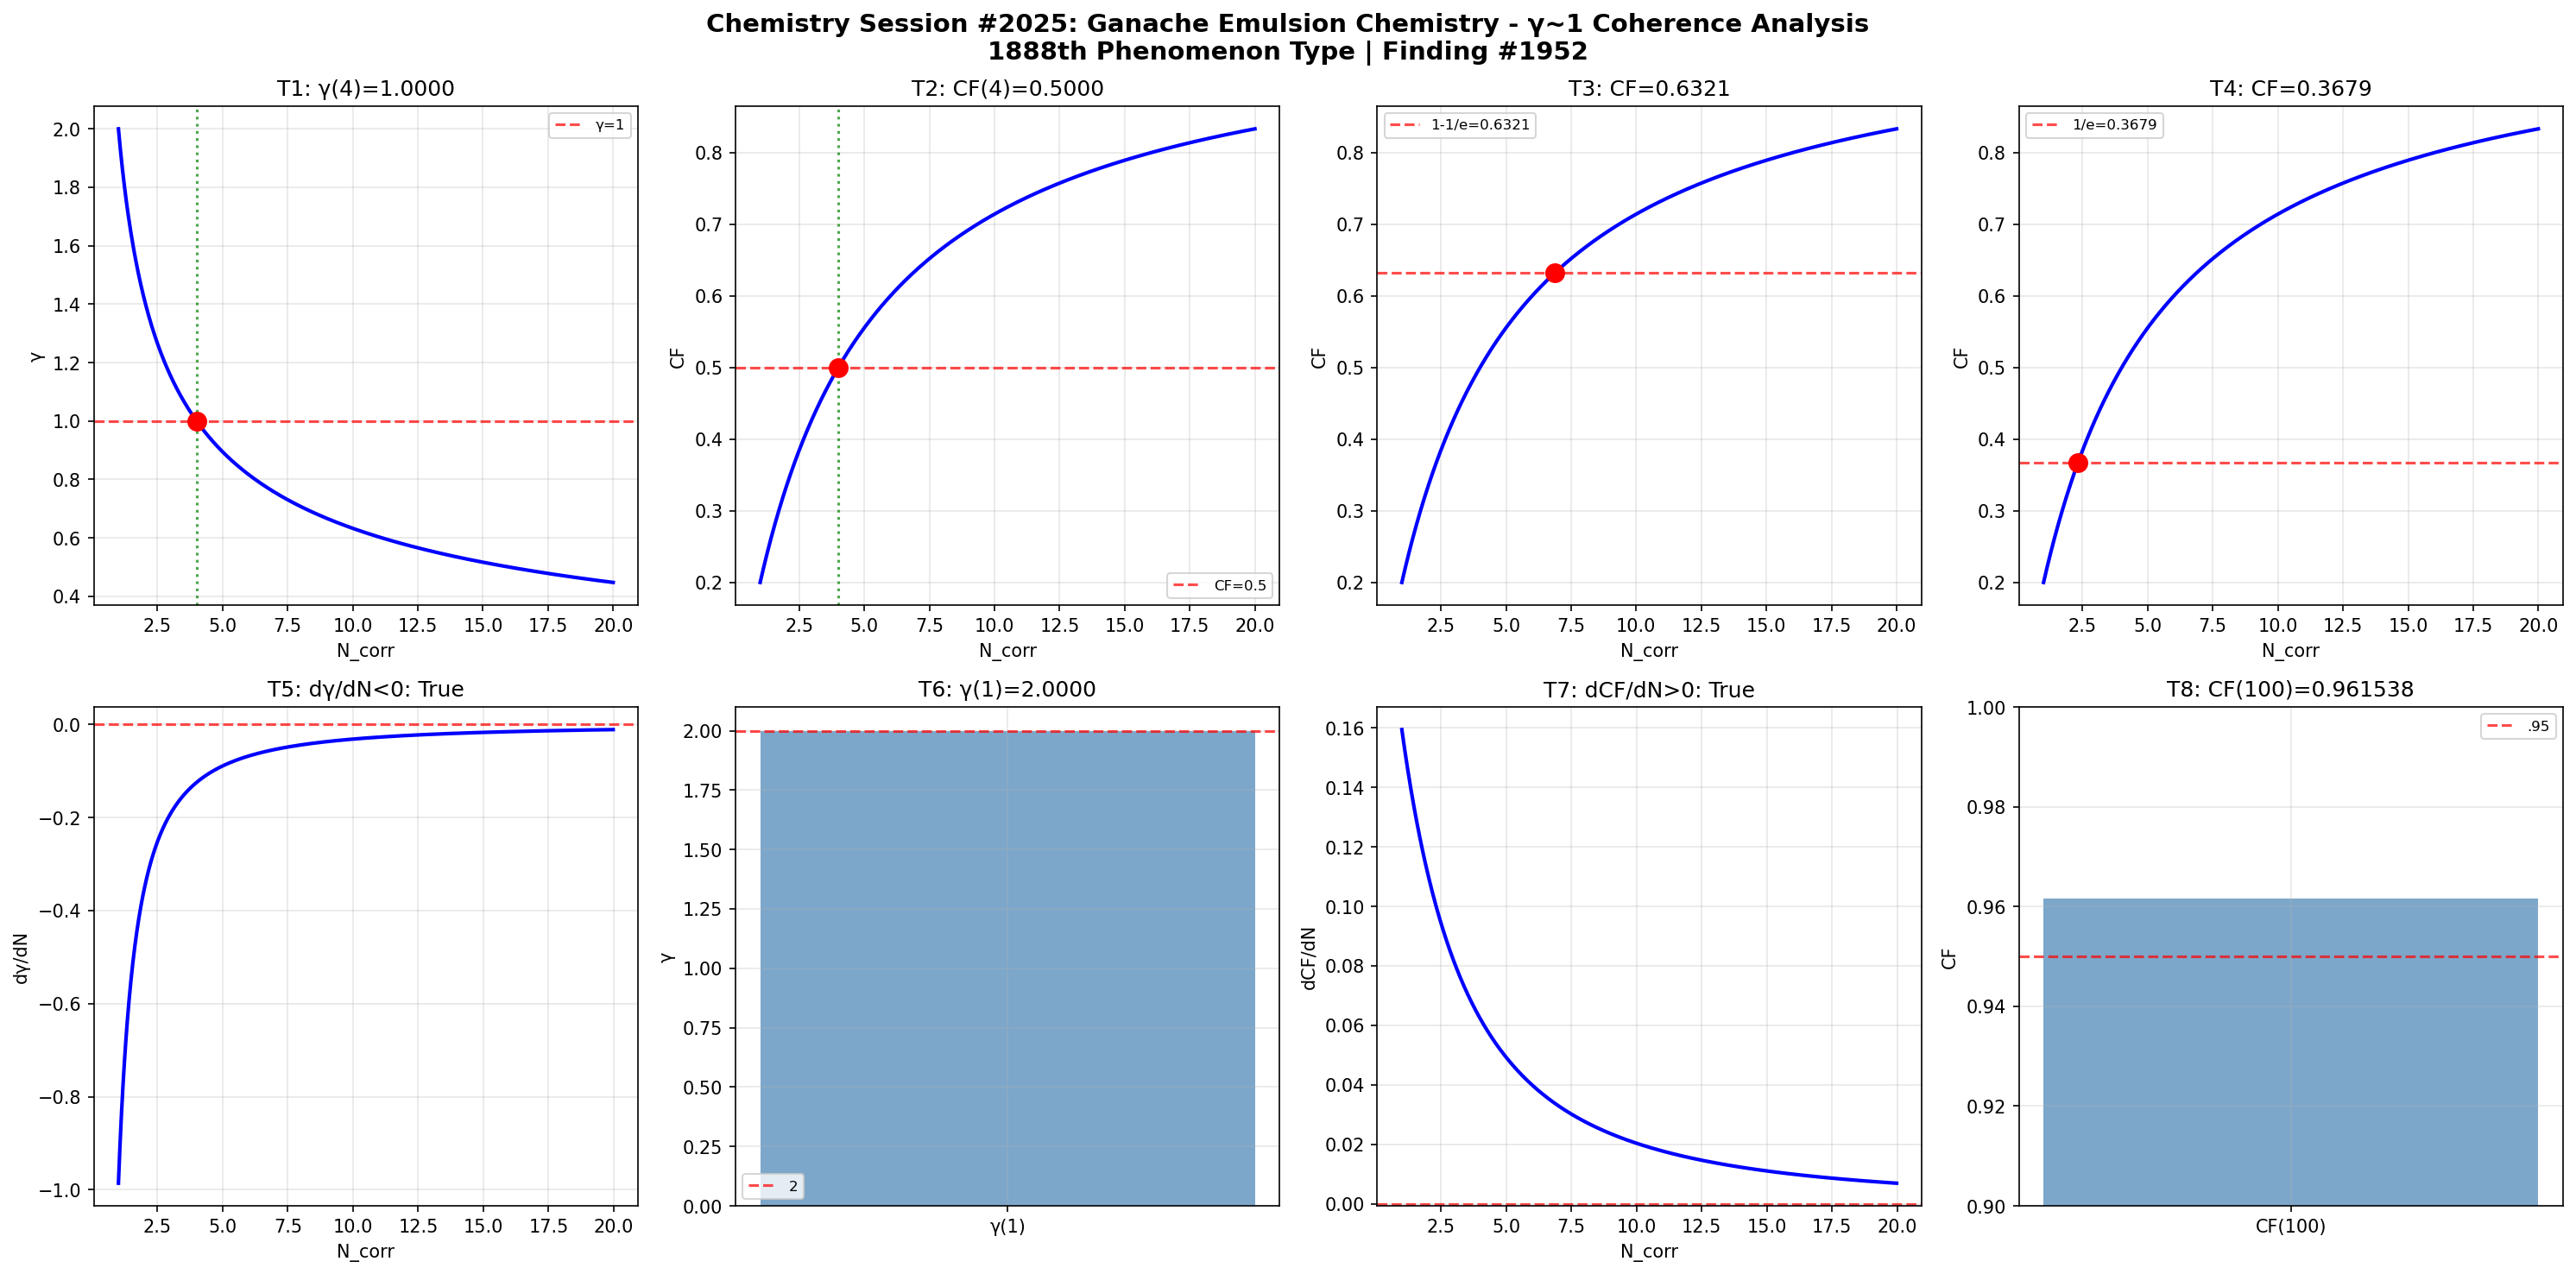

Source code (Python):
import numpy as np
import matplotlib
matplotlib.use('Agg')
import matplotlib.pyplot as plt
def gamma(N_corr): return 2.0/np.sqrt(N_corr)
def coherence_fraction(g): return 1.0/(1.0+g**2)
N=np.linspace(1,20,1000); g=gamma(N); cf=coherence_fraction(g)
fig,axes=plt.subplots(2,4,figsize=(20,10))
fig.suptitle('Chemistry Session #2025: Ganache Emulsion Chemistry - γ~1 Coherence Analysis\n1888th Phenomenon Type | Finding #1952',fontsize=14,fontweight='bold')
ax=axes[0,0]; g4=gamma(4); ax.axhline(y=1,color='r',ls='--',alpha=.7,label='γ=1'); ax.plot(N,g,'b-',lw=2); ax.axvline(x=4,color='g',ls=':',alpha=.7); ax.plot(4,g4,'ro',ms=10); ax.set_xlabel('N_corr'); ax.set_ylabel('γ'); ax.set_title(f'T1: γ(4)={g4:.4f}'); ax.legend(fontsize=8); ax.grid(True,alpha=.3); t1=abs(g4-1)<1e-10
ax=axes[0,1]; c4=coherence_fraction(gamma(4)); ax.plot(N,cf,'b-',lw=2); ax.axhline(y=.5,color='r',ls='--',alpha=.7,label='CF=0.5'); ax.axvline(x=4,color='g',ls=':',alpha=.7); ax.plot(4,c4,'ro',ms=10); ax.set_xlabel('N_corr'); ax.set_ylabel('CF'); ax.set_title(f'T2: CF(4)={c4:.4f}'); ax.legend(fontsize=8); ax.grid(True,alpha=.3); t2=abs(c4-.5)<1e-10
ax=axes[0,2]; tc3=1-1/np.e; Nc3=4/(1/tc3-1); cc3=coherence_fraction(gamma(Nc3)); ax.plot(N,cf,'b-',lw=2); ax.axhline(y=tc3,color='r',ls='--',alpha=.7,label=f'1-1/e={tc3:.4f}'); ax.plot(Nc3,cc3,'ro',ms=10); ax.set_xlabel('N_corr'); ax.set_ylabel('CF'); ax.set_title(f'T3: CF={cc3:.4f}'); ax.legend(fontsize=8); ax.grid(True,alpha=.3); t3=abs(cc3-tc3)<1e-10
ax=axes[0,3]; tc4=1/np.e; Nc4=4/(1/tc4-1); cc4=coherence_fraction(gamma(Nc4)); ax.plot(N,cf,'b-',lw=2); ax.axhline(y=tc4,color='r',ls='--',alpha=.7,label=f'1/e={tc4:.4f}'); ax.plot(Nc4,cc4,'ro',ms=10); ax.set_xlabel('N_corr'); ax.set_ylabel('CF'); ax.set_title(f'T4: CF={cc4:.4f}'); ax.legend(fontsize=8); ax.grid(True,alpha=.3); t4=abs(cc4-tc4)<1e-10
ax=axes[1,0]; dg=np.diff(g)/np.diff(N); ax.plot(N[:-1],dg,'b-',lw=2); ax.axhline(y=0,color='r',ls='--',alpha=.7); ax.set_xlabel('N_corr'); ax.set_ylabel('dγ/dN'); ax.set_title(f'T5: dγ/dN<0: {np.all(dg<0)}'); ax.grid(True,alpha=.3); t5=bool(np.all(dg<0))
ax=axes[1,1]; g1=gamma(1); ax.bar(['γ(1)'],[g1],color='steelblue',alpha=.7); ax.axhline(y=2,color='r',ls='--',alpha=.7,label='2'); ax.set_ylabel('γ'); ax.set_title(f'T6: γ(1)={g1:.4f}'); ax.legend(fontsize=8); ax.grid(True,alpha=.3); t6=abs(g1-2)<1e-10
ax=axes[1,2]; dc=np.diff(cf)/np.diff(N); ax.plot(N[:-1],dc,'b-',lw=2); ax.axhline(y=0,color='r',ls='--',alpha=.7); ax.set_xlabel('N_corr'); ax.set_ylabel('dCF/dN'); ax.set_title(f'T7: dCF/dN>0: {np.all(dc>0)}'); ax.grid(True,alpha=.3); t7=bool(np.all(dc>0))
ax=axes[1,3]; c100=coherence_fraction(gamma(100)); ax.bar(['CF(100)'],[c100],color='steelblue',alpha=.7); ax.axhline(y=.95,color='r',ls='--',alpha=.7,label='.95'); ax.set_ylim(.9,1); ax.set_ylabel('CF'); ax.set_title(f'T8: CF(100)={c100:.6f}'); ax.legend(fontsize=8); ax.grid(True,alpha=.3); t8=c100>.95
plt.tight_layout(); plt.savefig('/mnt/c/exe/projects/ai-agents/Synchronism/simulations/chemistry/ganache_emulsion_chemistry_coherence.png',dpi=150,bbox_inches='tight'); plt.close()
r=[t1,t2,t3,t4,t5,t6,t7,t8]; print(f"Session #2025: {sum(r)}/8"); print(f"  {r}")
